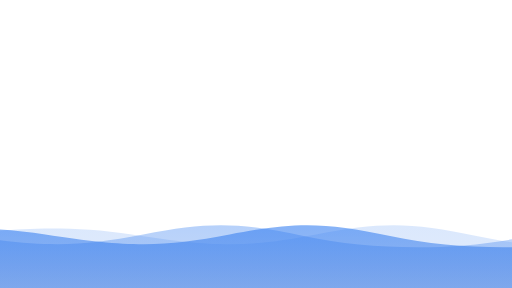
t = 0.00 s
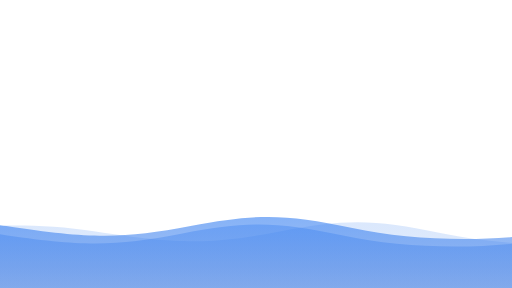
t = 1.20 s
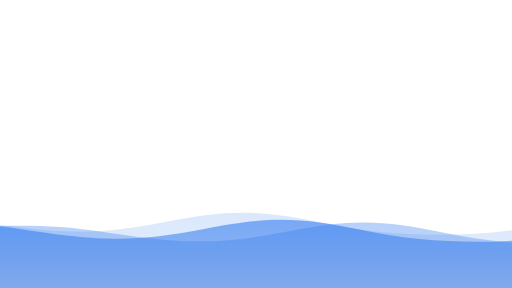
t = 2.70 s
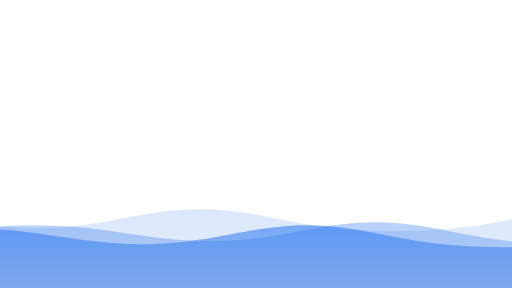
t = 4.00 s
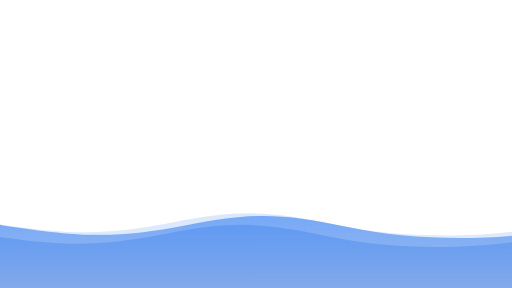
t = 5.40 s
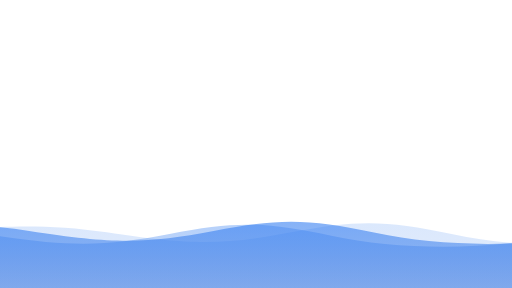
t = 7.00 s

The animated SVG that drew these frames (rendered in a browser with its animation timeline set to each time). Animation: 3 SMIL elements (animateTransform=3); one cycle of 8.00 s, repeats indefinitely.

<?xml version="1.0" standalone="no"?>
<!DOCTYPE svg PUBLIC "-//W3C//DTD SVG 20010904//EN"
 "http://www.w3.org/TR/2001/REC-SVG-20010904/DTD/svg10.dtd">
 <svg
          version="1.1"
          xmlns="http://www.w3.org/2000/svg"
          xmlns:xlink="http://www.w3.org/1999/xlink"
          x="0px"
          y="0px"
          width="100%"
          height="100%"
          viewBox="0 0 1600 900"
        >
          <defs>
            <linearGradient id="bg" x2="0%" y2="100%">
              <stop
                offset="0%"
                style="stop-color: rgba(53, 127, 242, 0.6)"
              ></stop>
              <stop
                offset="100%"
                style="stop-color: rgba(38, 89, 190, 0.06)"
              ></stop>
            </linearGradient>
            <path
              id="wave"
              fill="url(#bg)"
              d="M-363.852,502.589c0,0,236.988-41.997,505.475,0
      s371.981,38.998,575.971,0s293.985-39.278,505.474,5.859s493.475,48.368,716.963-4.995v560.106H-363.852V502.589z"
            />
          </defs>
          <g>
            <use xlink:href="#wave" opacity=".3">
              <animateTransform
                attributeName="transform"
                attributeType="XML"
                type="translate"
                dur="8s"
                calcMode="spline"
                values="270 230; -334 180; 270 230"
                keyTimes="0; .5; 1"
                keySplines="0.42, 0, 0.58, 1.0;0.42, 0, 0.58, 1.0"
                repeatCount="indefinite"
              />
            </use>
            <use xlink:href="#wave" opacity=".6">
              <animateTransform
                attributeName="transform"
                attributeType="XML"
                type="translate"
                dur="6s"
                calcMode="spline"
                values="-270 230;243 220;-270 230"
                keyTimes="0; .6; 1"
                keySplines="0.42, 0, 0.58, 1.0;0.42, 0, 0.58, 1.0"
                repeatCount="indefinite"
              />
            </use>
            <use xlink:href="#wave" opacty=".9">
              <animateTransform
                attributeName="transform"
                attributeType="XML"
                type="translate"
                dur="4s"
                calcMode="spline"
                values="0 230;-140 200;0 230"
                keyTimes="0; .4; 1"
                keySplines="0.42, 0, 0.58, 1.0;0.42, 0, 0.58, 1.0"
                repeatCount="indefinite"
              />
            </use>
          </g>
        </svg>
